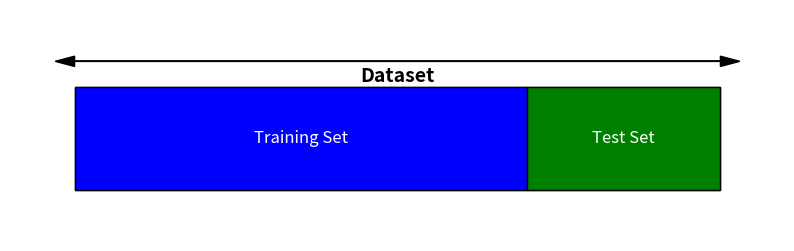

Source code (Python):
import matplotlib.pyplot as plt
import matplotlib.patches as patches

# Create a figure and a single subplot
fig, ax = plt.subplots(figsize=(10, 3))

# Define the properties of the rectangles
dataset_width = 10
training_set_width = 7
test_set_width = 3
height = 2

# Create the dataset rectangle
dataset_rect = patches.Rectangle((0, 0), dataset_width, height, linewidth=1, edgecolor='black', facecolor='none')

# Create the training set rectangle
training_rect = patches.Rectangle((0, 0), training_set_width, height, linewidth=1, edgecolor='black', facecolor='blue')

# Create the test set rectangle
test_rect = patches.Rectangle((training_set_width, 0), test_set_width, height, linewidth=1, edgecolor='black', facecolor='green')

# Add the rectangles to the plot
ax.add_patch(dataset_rect)
ax.add_patch(training_rect)
ax.add_patch(test_rect)

# Add labels
plt.text(dataset_width/2, height + 0.1, 'Dataset', ha='center', fontsize=14, weight='bold')
plt.text(training_set_width/2, height/2, 'Training Set', ha='center', va='center', fontsize=12, color='white')
plt.text(training_set_width + test_set_width/2, height/2, 'Test Set', ha='center', va='center', fontsize=12, color='white')

# Add arrows
plt.arrow(0, height + 0.5, dataset_width, 0, head_width=0.2, head_length=0.3, fc='black', ec='black')
plt.arrow(dataset_width, height + 0.5, -dataset_width, 0, head_width=0.2, head_length=0.3, fc='black', ec='black')

# Set limits and remove axes
ax.set_xlim(-1, dataset_width + 1)
ax.set_ylim(-1, height + 1.5)
ax.axis('off')

# Show the plot
plt.show()